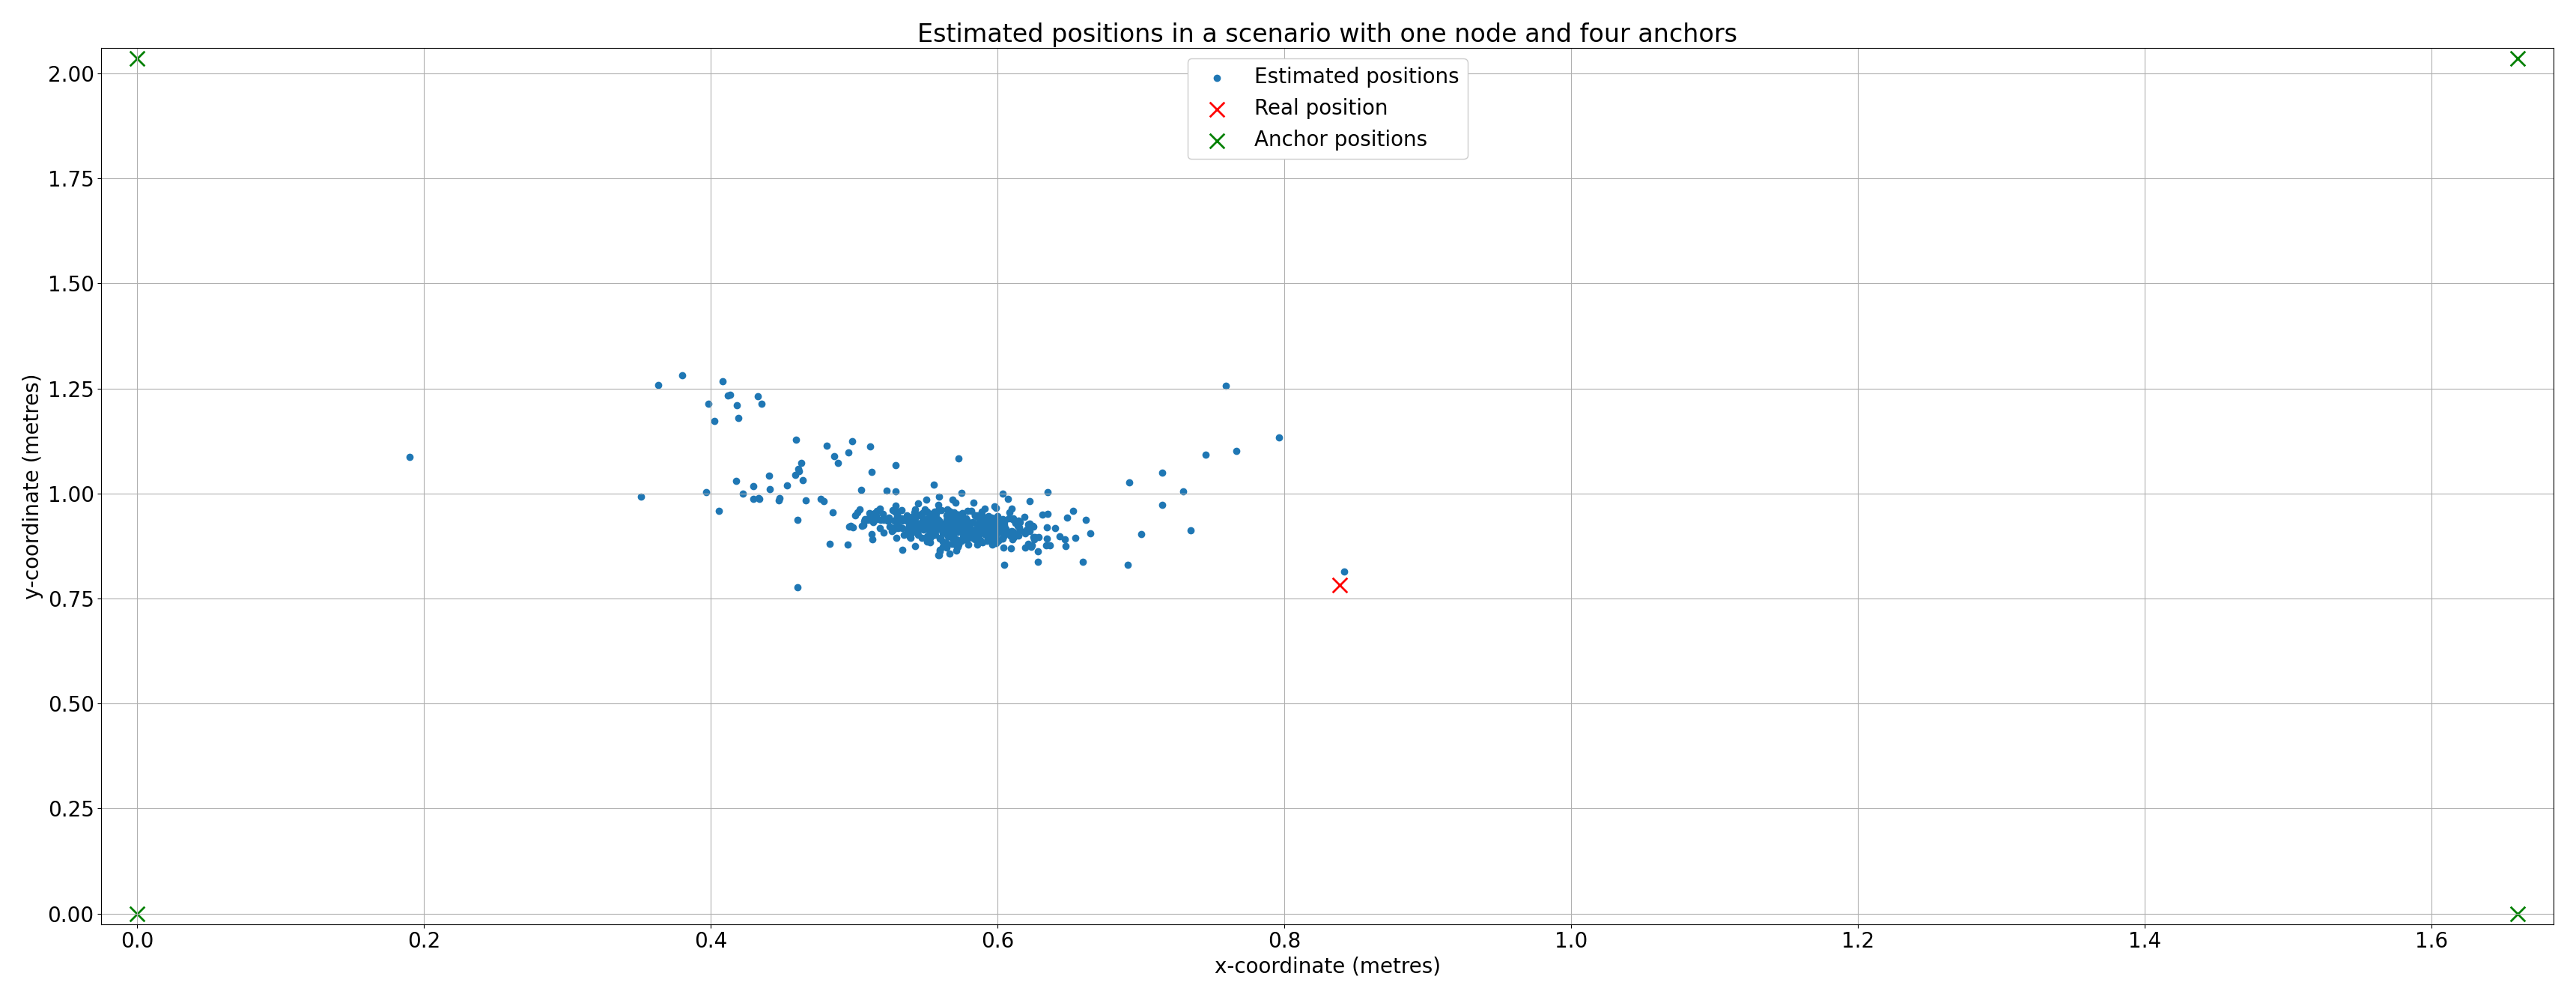

Generate this figure with Python:
import matplotlib.pyplot as plt
import numpy as np
import os
import csv
import ast
import math

dirname = os.path.dirname(__file__)
file = "one_node_4_anchors_accuracy.csv"
file_path = dirname + "/" + file

X_MAX =  1.66
Y_MAX = 2.035
OFFSET = 0.025

def load_plot_defaults():
    # Configure as needed
    plt.rc('lines', linewidth=2.0)
    plt.rc('legend', framealpha=1.0, fancybox=True)
    # plt.rc('errorbar', capsize=3)
    plt.rc('pdf', fonttype=42)
    plt.rc('ps', fonttype=42)
    plt.rc('font', size=20)


def load_from_csv_int(id):
    solution = []
    with open(file_path, encoding="utf-16") as csv_file:
        csv_reader = csv.reader(csv_file, delimiter='&')
        line_count = 0
        print(line_count)
        for row in csv_reader:
            if line_count == 0:
                # print(f'Column names are {", ".join(row)}')
                line_count += 1
            else:
                line_count += 1
                solution.append(int(row[id]))
    return solution

def load_from_csv_float(id):
    solution = []
    with open(file_path, encoding="utf-16") as csv_file:
        csv_reader = csv.reader(csv_file, delimiter='&')
        line_count = 0
        for row in csv_reader:
            if line_count == 0:
                # print(f'Column names are {", ".join(row)}')
                line_count += 1
            else:
                line_count += 1
                solution.append(row[id])
    return solution

def load_from_csv_ast(id):
    solution = []
    with open(file_path, encoding="utf-16") as csv_file:
        csv_reader = csv.reader(csv_file, delimiter='&')
        line_count = 0
        for row in csv_reader:
            if line_count == 0:
                # print(f'Column names are {", ".join(row)}')
                line_count += 1
            else:
                line_count += 1
                solution.append(ast.literal_eval((row[id])))
    return solution

def only_position(estimate_array):
    solution = []
    for i in estimate_array:
        solution.append(i[1])
    return solution


load_plot_defaults()
# plt.clf()
time = load_from_csv_float(0)
estimate = load_from_csv_ast(1)
estimates = only_position(estimate)
real_pos = load_from_csv_ast(2)


estimates_x = [x[0] for x in estimates]
estimates_y = [y[1] for y in estimates]
real_pos_x = np.mean([x[0] for x in real_pos])
real_pos_y = np.mean([y[1] for y in real_pos])

estimates_average = [np.mean(estimates_x), np.mean(estimates_y)]
distance = math.sqrt((real_pos_x - estimates_average[0]) ** 2 + (real_pos_y - estimates_average[1]) ** 2)

distance2 = np.mean([math.sqrt((real_pos_x - a[0]) ** 2 + (real_pos_y - a[1]) ** 2) for a in estimates])
print(distance2)


fig, ax = plt.subplots()

plt.scatter(estimates_x, estimates_y, marker="o", label="Estimated positions")
plt.scatter(real_pos_x, real_pos_y, marker="x", c="r", label="Real position", s=200)
plt.scatter([0, X_MAX, X_MAX, 0], [0, 0, Y_MAX, Y_MAX], marker="x", c="g", label="Anchor positions", s=200)
ax.yaxis.grid(True)
ax.xaxis.grid(True)
plt.xlabel("x-coordinate (metres)")
plt.ylabel("y-coordinate (metres)")
plt.legend(loc="upper center")
# plt.axis([None, None, 0, 1])

# Adapt the figure size as needed
# fig.set_size_inches(5.0, 8.0)
# plt.tight_layout()
# fig.set_size_inches(4.0, 4.0)
ax.set_title("Estimated positions in a scenario with one node and four anchors")
# plt.tight_layout()
plt.xlim([0 - OFFSET, X_MAX + OFFSET])
plt.ylim([0 - OFFSET, Y_MAX + OFFSET])
# plt.gca().set_aspect('equal', adjustable='box')
plt.show()
